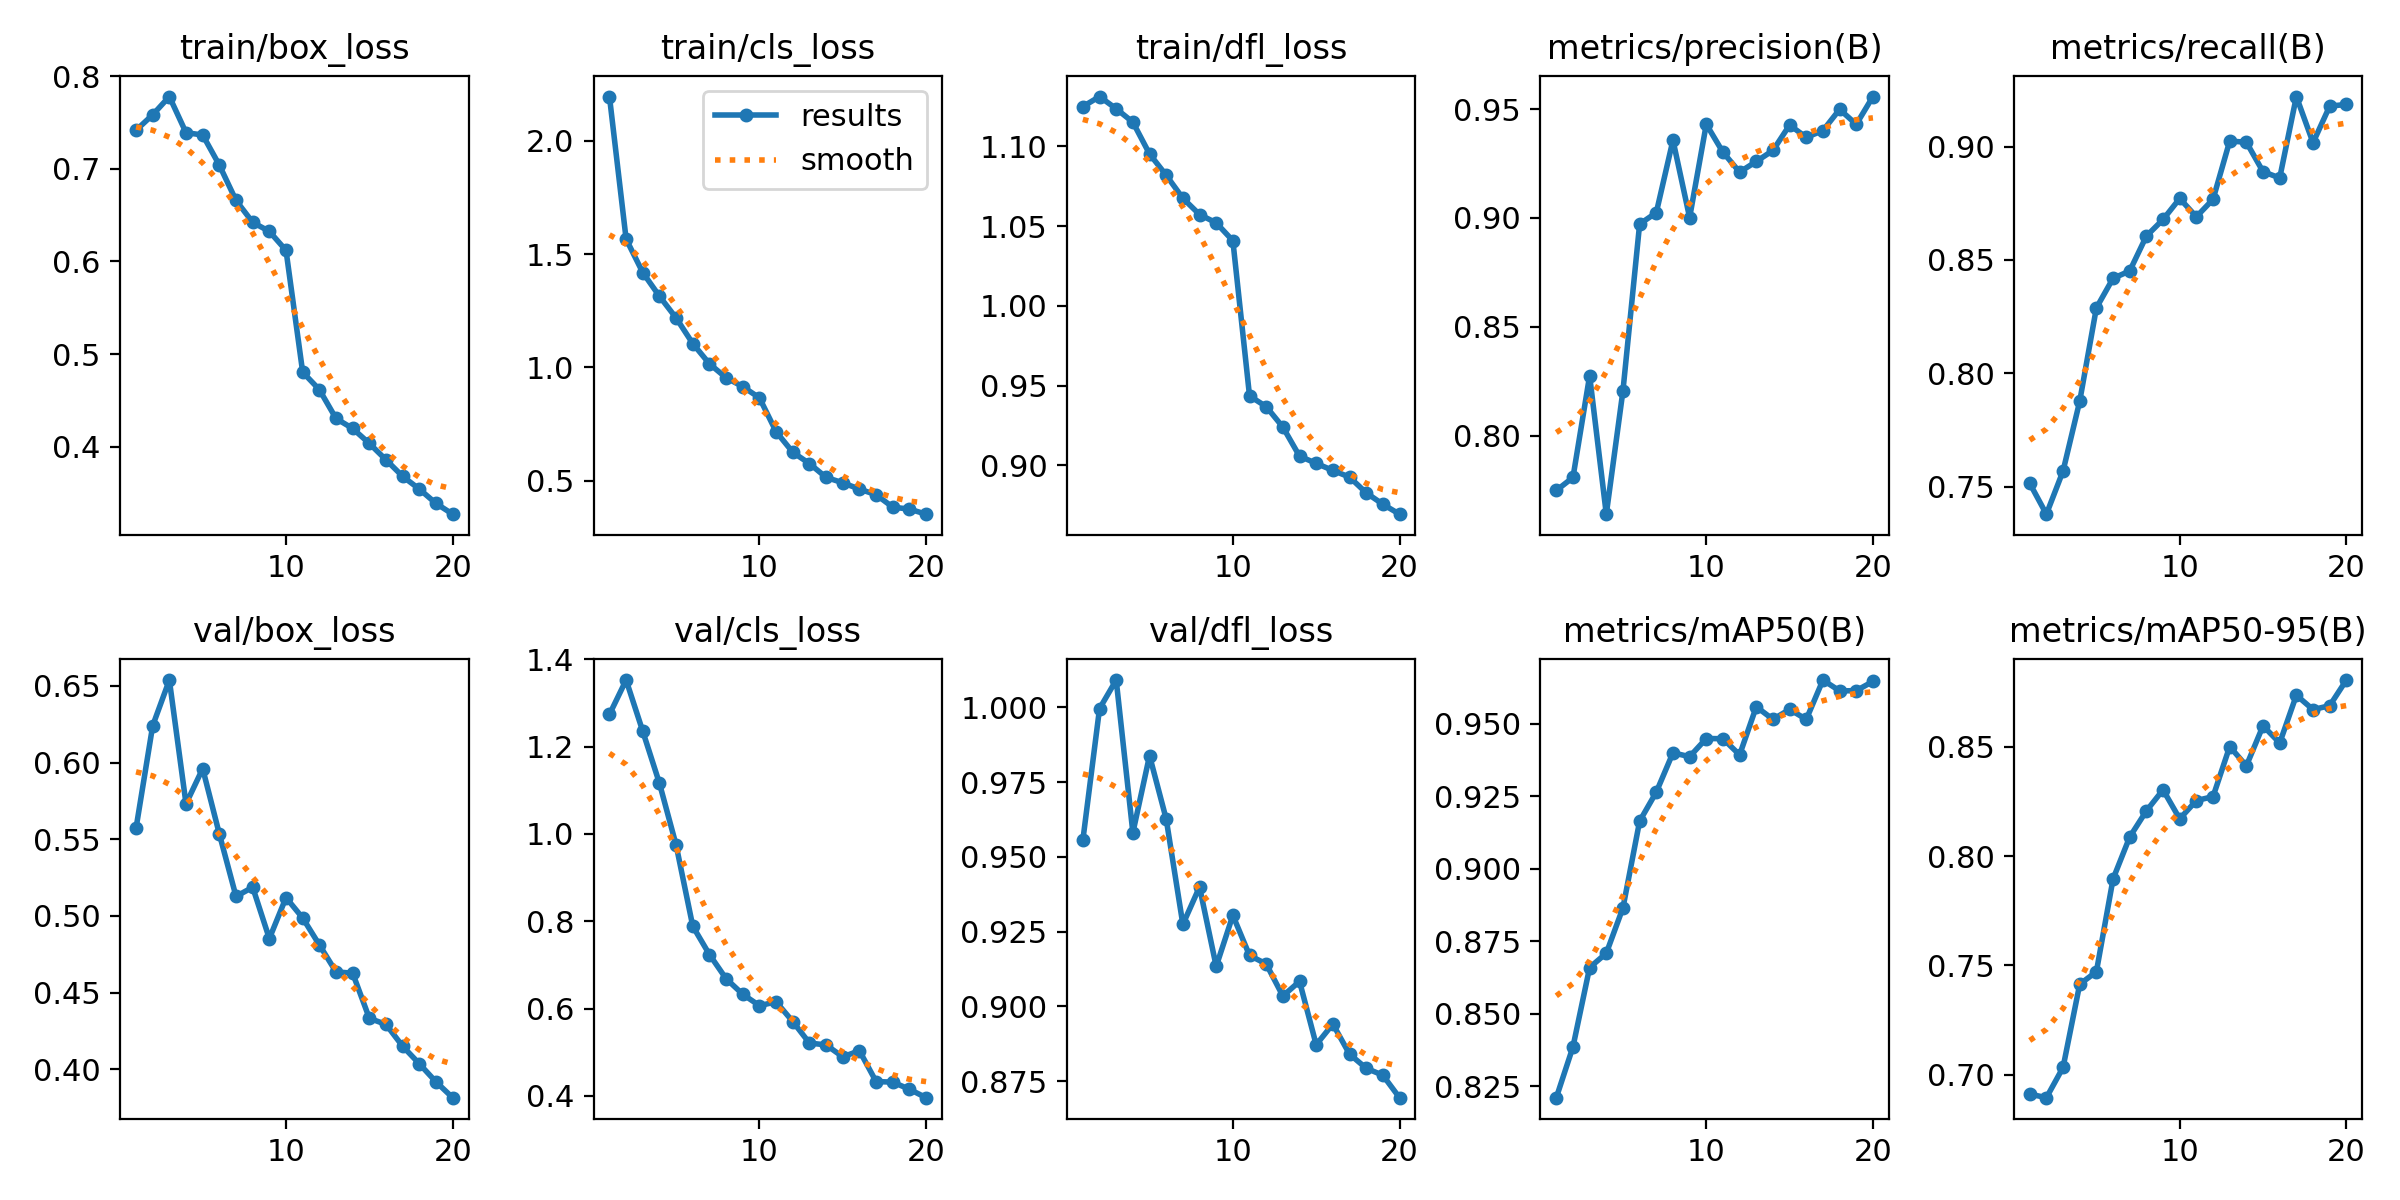

Data behind this chart, as committed beside it:
epoch, time, train/box_loss, train/cls_loss, train/dfl_loss, metrics/precision(B), metrics/recall(B), metrics/mAP50(B), metrics/mAP50-95(B), val/box_loss, val/cls_loss, val/dfl_loss, lr/pg0, lr/pg1, lr/pg2
1, 556.8, 0.7416, 2.196, 1.125, 0.7749, 0.7515, 0.821, 0.6911, 0.5572, 1.274, 0.9556, 0.0003326, 0.0003326, 0.0003326
2, 1087, 0.7583, 1.566, 1.131, 0.7809, 0.7379, 0.8386, 0.6894, 0.6241, 1.352, 0.9996, 0.000633, 0.000633, 0.000633
3, 1586, 0.778, 1.418, 1.124, 0.8276, 0.7569, 0.8659, 0.7033, 0.6539, 1.235, 1.009, 0.0009004, 0.0009004, 0.0009004
4, 2093, 0.739, 1.314, 1.115, 0.764, 0.7877, 0.8708, 0.7414, 0.5731, 1.116, 0.9581, 0.0008515, 0.0008515, 0.0008515
5, 2606, 0.7365, 1.218, 1.095, 0.8207, 0.8289, 0.8865, 0.7471, 0.5961, 0.9745, 0.9839, 0.000802, 0.000802, 0.000802
6, 3121, 0.704, 1.105, 1.082, 0.8972, 0.8419, 0.9164, 0.7895, 0.5534, 0.7886, 0.9627, 0.0007525, 0.0007525, 0.0007525
7, 3621, 0.6658, 1.015, 1.068, 0.9024, 0.8451, 0.9264, 0.8088, 0.5127, 0.7238, 0.9274, 0.000703, 0.000703, 0.000703
8, 4108, 0.6422, 0.9537, 1.057, 0.9357, 0.8605, 0.9399, 0.8207, 0.5187, 0.6684, 0.9399, 0.0006535, 0.0006535, 0.0006535
9, 4587, 0.6324, 0.9145, 1.052, 0.9002, 0.8679, 0.9386, 0.8304, 0.4852, 0.6328, 0.9134, 0.000604, 0.000604, 0.000604
10, 5075, 0.6119, 0.8651, 1.041, 0.943, 0.8771, 0.9449, 0.8171, 0.5119, 0.6067, 0.9304, 0.0005545, 0.0005545, 0.0005545
11, 5564, 0.4805, 0.7156, 0.9436, 0.9302, 0.869, 0.9448, 0.8254, 0.4986, 0.6155, 0.917, 0.000505, 0.000505, 0.000505
12, 5980, 0.4616, 0.6248, 0.9369, 0.9211, 0.8768, 0.9392, 0.8273, 0.4811, 0.5703, 0.9142, 0.0004555, 0.0004555, 0.0004555
13, 6398, 0.4304, 0.5748, 0.924, 0.9259, 0.9025, 0.9558, 0.8502, 0.4635, 0.521, 0.9035, 0.000406, 0.000406, 0.000406
14, 6811, 0.4196, 0.5138, 0.9058, 0.931, 0.9019, 0.9515, 0.8414, 0.4626, 0.5168, 0.9084, 0.0003565, 0.0003565, 0.0003565
15, 7229, 0.4035, 0.4899, 0.9013, 0.9427, 0.889, 0.9549, 0.8597, 0.4332, 0.4895, 0.8872, 0.000307, 0.000307, 0.000307
16, 7653, 0.3858, 0.462, 0.8968, 0.937, 0.8862, 0.9515, 0.8518, 0.4292, 0.5035, 0.8941, 0.0002575, 0.0002575, 0.0002575
17, 8073, 0.3679, 0.4373, 0.8927, 0.9401, 0.9221, 0.965, 0.8737, 0.4149, 0.4328, 0.884, 0.000208, 0.000208, 0.000208
18, 8495, 0.3542, 0.3822, 0.8828, 0.9498, 0.9017, 0.9613, 0.8671, 0.4035, 0.4317, 0.8793, 0.0001585, 0.0001585, 0.0001585
19, 8914, 0.3387, 0.3737, 0.8757, 0.943, 0.9179, 0.9614, 0.8689, 0.3917, 0.4152, 0.877, 0.000109, 0.000109, 0.000109
20, 9334, 0.3271, 0.3513, 0.8694, 0.9557, 0.9186, 0.9645, 0.8806, 0.3814, 0.396, 0.8695, 5.95e-05, 5.95e-05, 5.95e-05
